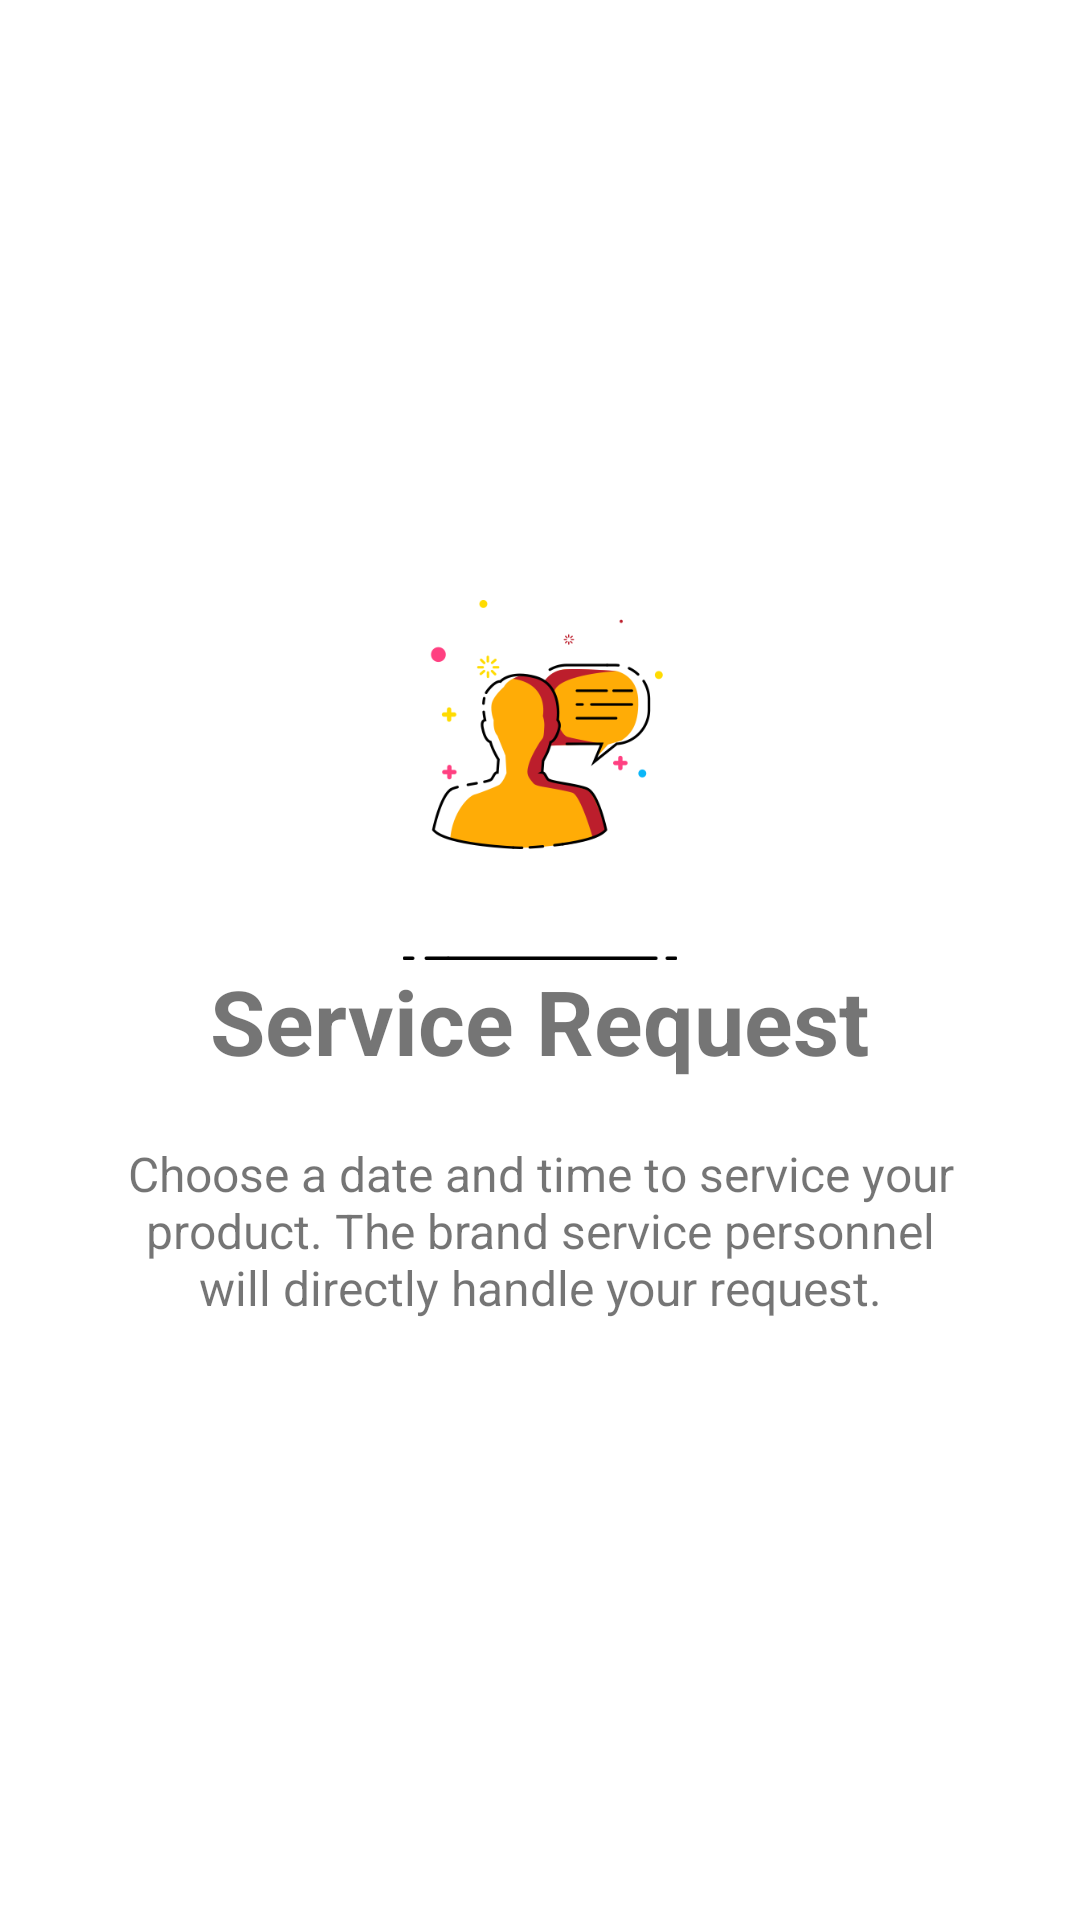

Reconstruct the res/layout file that produces this screen, plus the resources it refers to.
<!-- AndroidManifest.xml: application theme AppTheme -->
<!-- res/layout/help_slide_two.xml -->
<?xml version="1.0" encoding="utf-8"?>
<RelativeLayout xmlns:android="http://schemas.android.com/apk/res/android"
    android:layout_width="match_parent"
    android:layout_height="match_parent"
    android:layout_margin="30dp"
    android:background="@android:color/white">

    <LinearLayout
        android:layout_width="wrap_content"
        android:layout_height="wrap_content"
        android:layout_centerInParent="true"
        android:gravity="center_horizontal"
        android:orientation="vertical">

        <ImageView
            android:layout_width="@dimen/img_width_height"
            android:layout_height="@dimen/img_width_height"
            android:src="@drawable/onboard_demo" />

        <TextView
            android:layout_width="wrap_content"
            android:layout_height="wrap_content"
            android:text="Service Request"
            android:textSize="@dimen/slide_title"
            android:textStyle="bold" />

        <TextView
            android:layout_width="wrap_content"
            android:layout_height="wrap_content"
            android:layout_marginTop="20dp"
            android:paddingLeft="@dimen/desc_padding"
            android:paddingRight="@dimen/desc_padding"
            android:text="Choose a date and time to service your product. The brand service personnel will directly handle your request."
            android:textAlignment="center"
            android:textSize="@dimen/slide_desc" />

    </LinearLayout>
</RelativeLayout>
<!-- resources referenced by this layout -->
<resources>
  <dimen name="desc_padding">40dp</dimen>
  <dimen name="img_width_height">120dp</dimen>
  <dimen name="slide_desc">16dp</dimen>
  <dimen name="slide_title">30dp</dimen>
  <!-- drawable onboard_demo: png bitmap (drawable, 18751 bytes) -->
  <style name="AppTheme" parent="Theme.AppCompat.Light.NoActionBar">
          
          <item name="colorPrimary">@color/colorPrimary</item>
          <item name="colorPrimaryDark">@color/colorPrimaryDark</item>
          <item name="colorAccent">@color/colorAccent</item>
          <item name="android:windowAnimationStyle">@style/theme</item>
      </style>
  <color name="colorPrimary">#bc2131</color>
  <color name="colorPrimaryDark">#8e1e29</color>
  <color name="colorAccent">#FF4081</color>
  <style name="theme">
          <item name="android:windowEnterAnimation">@android:anim/fade_in</item>
          <item name="android:windowExitAnimation">@android:anim/fade_out</item>
      </style>
</resources>
